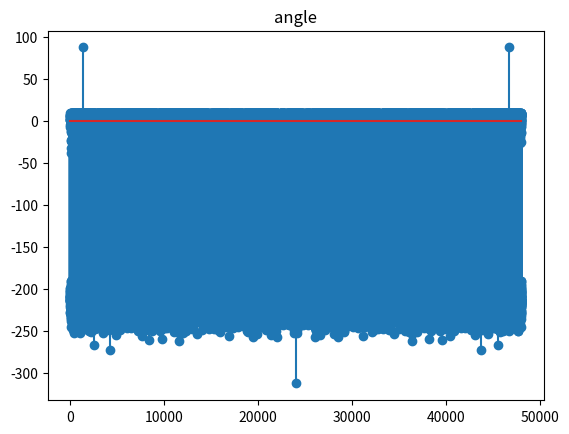

Write the Python code that produced this figure.
import numpy as np
import matplotlib.pyplot as plt


fs = 16000
sec = 3
fin = 440
t = np.arange(sec * fs) / fs

x = np.sin(2.0 * np.pi * fin * t)

X = np.fft.fft(x)

# 振幅スペクトルの出力
plt.stem(20 * np.log10(np.abs(X)))
plt.title("amp")
plt.show()

# 位相スペクトルの出力
plt.stem(20 * np.log10(np.angle(X)))
plt.title("angle")
plt.show()
